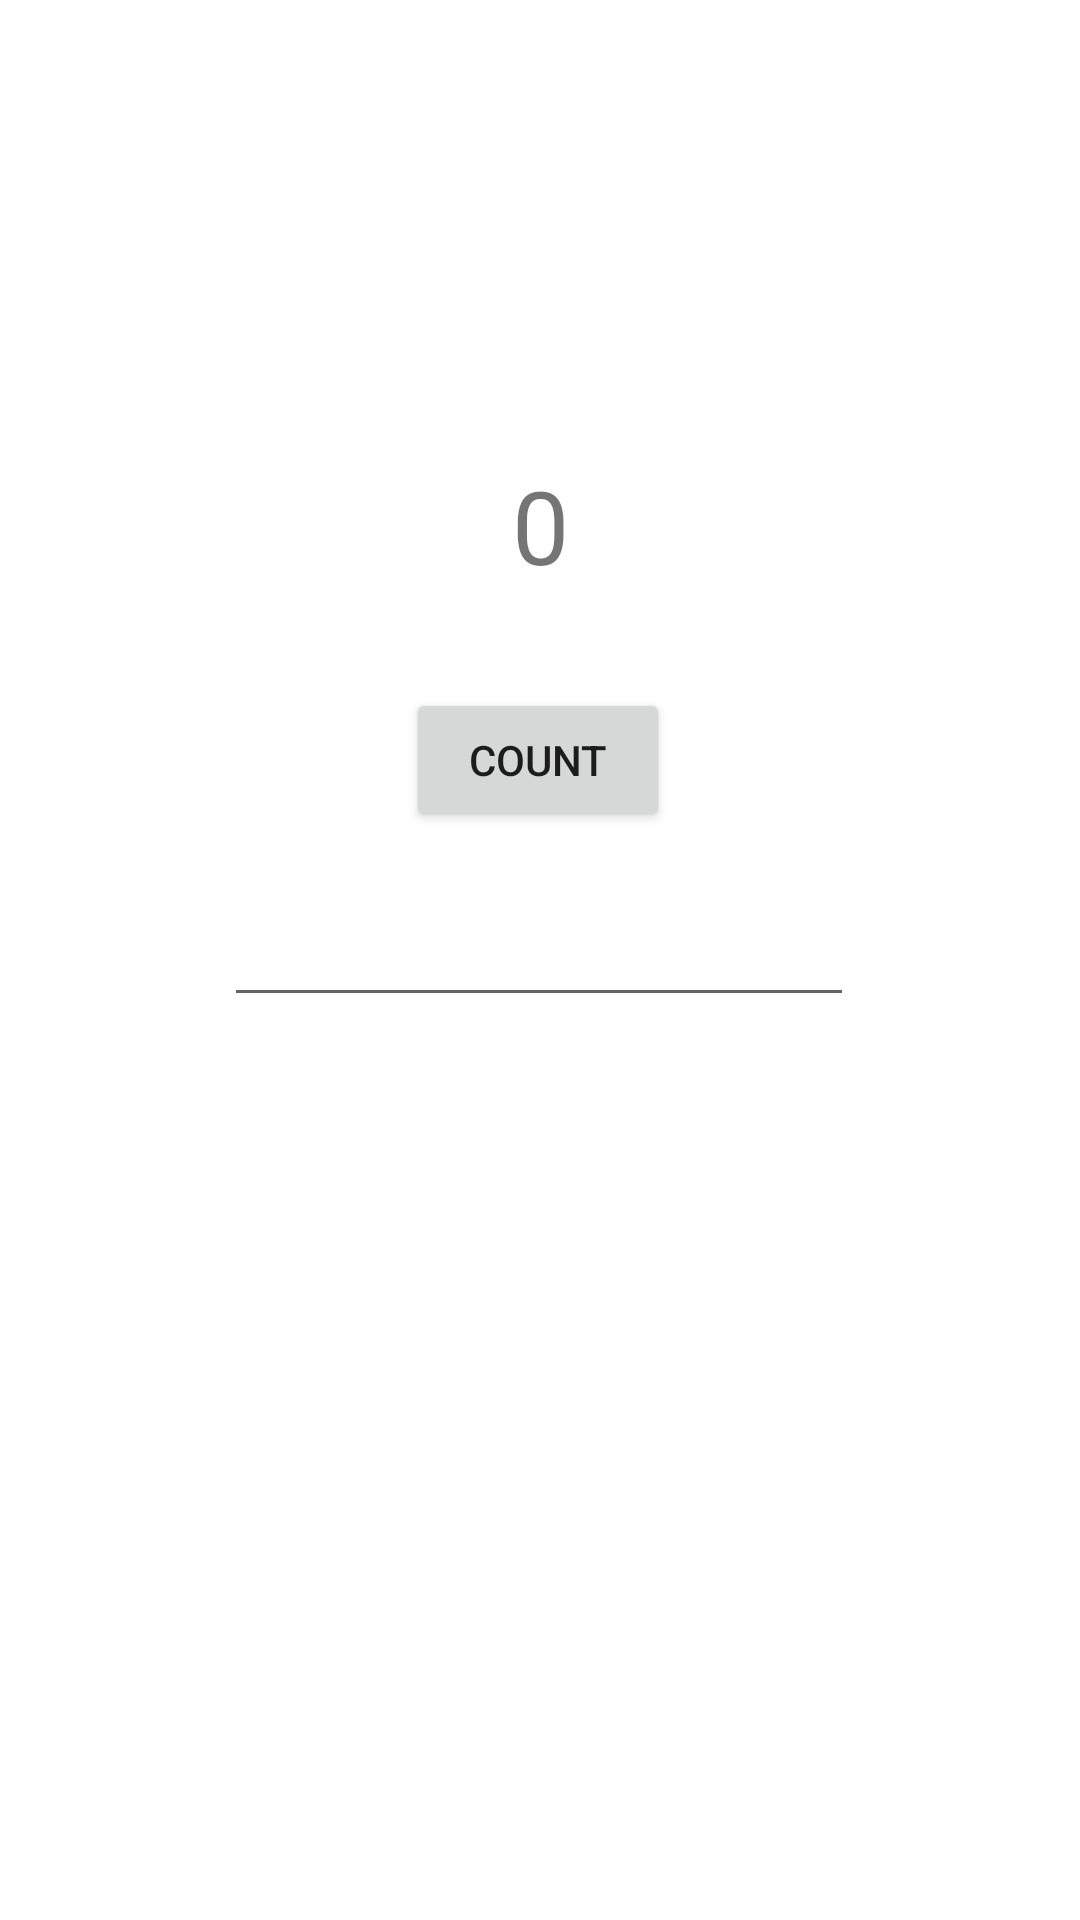

Reconstruct the res/layout file that produces this screen, plus the resources it refers to.
<!-- AndroidManifest.xml: application theme Theme.ActivityLifeCycleState -->
<!-- res/layout/activity_main.xml -->
<?xml version="1.0" encoding="utf-8"?>
<androidx.constraintlayout.widget.ConstraintLayout
    xmlns:android="http://schemas.android.com/apk/res/android"
    xmlns:app="http://schemas.android.com/apk/res-auto"

    xmlns:tools="http://schemas.android.com/tools"
    android:layout_width="match_parent"
    android:layout_height="match_parent">


    <TextView
        android:id="@+id/view_count"
        android:layout_width="wrap_content"
        android:layout_height="wrap_content"
        android:gravity="center"
        android:text="@string/ShowCount"
        android:textSize="34sp"
        app:layout_constraintBottom_toBottomOf="parent"
        app:layout_constraintEnd_toEndOf="parent"
        app:layout_constraintStart_toStartOf="parent"
        app:layout_constraintTop_toTopOf="parent"
        app:layout_constraintVertical_bias="0.256" />

    <Button
        android:id="@+id/count"
        android:layout_width="wrap_content"
        android:layout_height="wrap_content"
        android:text="@string/count"
        android:onClick="countUp"
        app:layout_constraintBottom_toBottomOf="parent"
        app:layout_constraintEnd_toEndOf="parent"
        app:layout_constraintHorizontal_bias="0.498"
        app:layout_constraintStart_toStartOf="parent"
        app:layout_constraintTop_toBottomOf="@+id/view_count"
        app:layout_constraintVertical_bias="0.08"
        tools:ignore="UsingOnClickInXml" />

    <EditText
        android:id="@+id/EditText"
        android:layout_width="wrap_content"
        android:layout_height="wrap_content"
        android:ems="10"
        android:inputType="textPersonName"
        android:autofillHints="Enter Your name"
        app:layout_constraintBottom_toBottomOf="parent"
        app:layout_constraintEnd_toEndOf="parent"
        app:layout_constraintHorizontal_bias="0.497"
        app:layout_constraintStart_toStartOf="parent"
        app:layout_constraintTop_toBottomOf="@+id/count"
        app:layout_constraintVertical_bias="0.063" />
</androidx.constraintlayout.widget.ConstraintLayout>
<!-- resources referenced by this layout -->
<resources>
  <string name="ShowCount">0</string>
  <string name="count">Count</string>
  <style name="Theme.ActivityLifeCycleState" parent="Theme.MaterialComponents.DayNight.DarkActionBar">
          
          <item name="colorPrimary">@color/purple_500</item>
          <item name="colorPrimaryVariant">@color/purple_700</item>
          <item name="colorOnPrimary">@color/white</item>
          
          <item name="colorSecondary">@color/teal_200</item>
          <item name="colorSecondaryVariant">@color/teal_700</item>
          <item name="colorOnSecondary">@color/black</item>
          
          <item name="android:statusBarColor" tools:targetApi="l">?attr/colorPrimaryVariant</item>
          
      </style>
  <color name="purple_500">#FF6200EE</color>
  <color name="purple_700">#FF3700B3</color>
  <color name="white">#FFFFFFFF</color>
  <color name="teal_200">#FF03DAC5</color>
  <color name="teal_700">#FF018786</color>
  <color name="black">#FF000000</color>
</resources>
